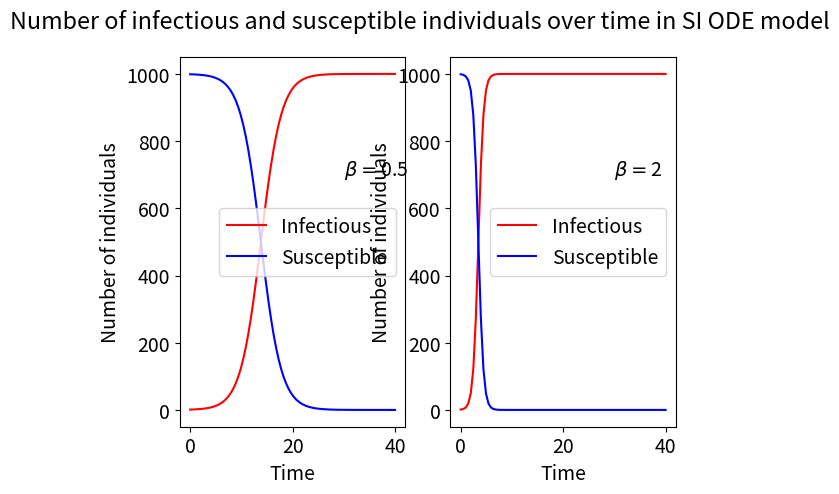

Reproduce this figure in Python.
import numpy as np
import matplotlib.pyplot as plt

#Set parameters for two different plots
beta1 = 0.5
beta2 = 2
#Population size
N = 1000
#Number of initial infectious cases
I0 = 1

#Compute I(t) and S(t) for t from 0 to 40 for both plots using analytically solved equation
plotT = np.linspace(0, 40, 82)
#Plot 1
I1 = N*I0/((N - I0)*np.exp(-beta1*plotT) + I0)
S1 = N - I1
#Plot 2
I2 = N*I0/((N - I0)*np.exp(-beta2*plotT) + I0)
S2 = N - I2

#Plot results
plt.rcParams.update({'font.size': 14})
plt.figure()
plt.suptitle('Number of infectious and susceptible individuals over time in SI ODE model')
#Plot 1
plt.subplot(1, 2, 1)
plt.plot(plotT, I1, 'r-', plotT, S1, 'b-')
plt.xlabel('Time')
plt.ylabel('Number of individuals')
plt.legend(['Infectious', 'Susceptible'])
plt.text(30, 700, r'$\beta = $' + str(beta1))
#Plot 2
plt.subplot(1, 2, 2)
plt.plot(plotT, I2, 'r-', plotT, S2, 'b-')
plt.xlabel('Time')
plt.ylabel('Number of individuals')
plt.legend(['Infectious', 'Susceptible'])
plt.text(30, 700, r'$\beta = $' + str(beta2))

plt.show()
